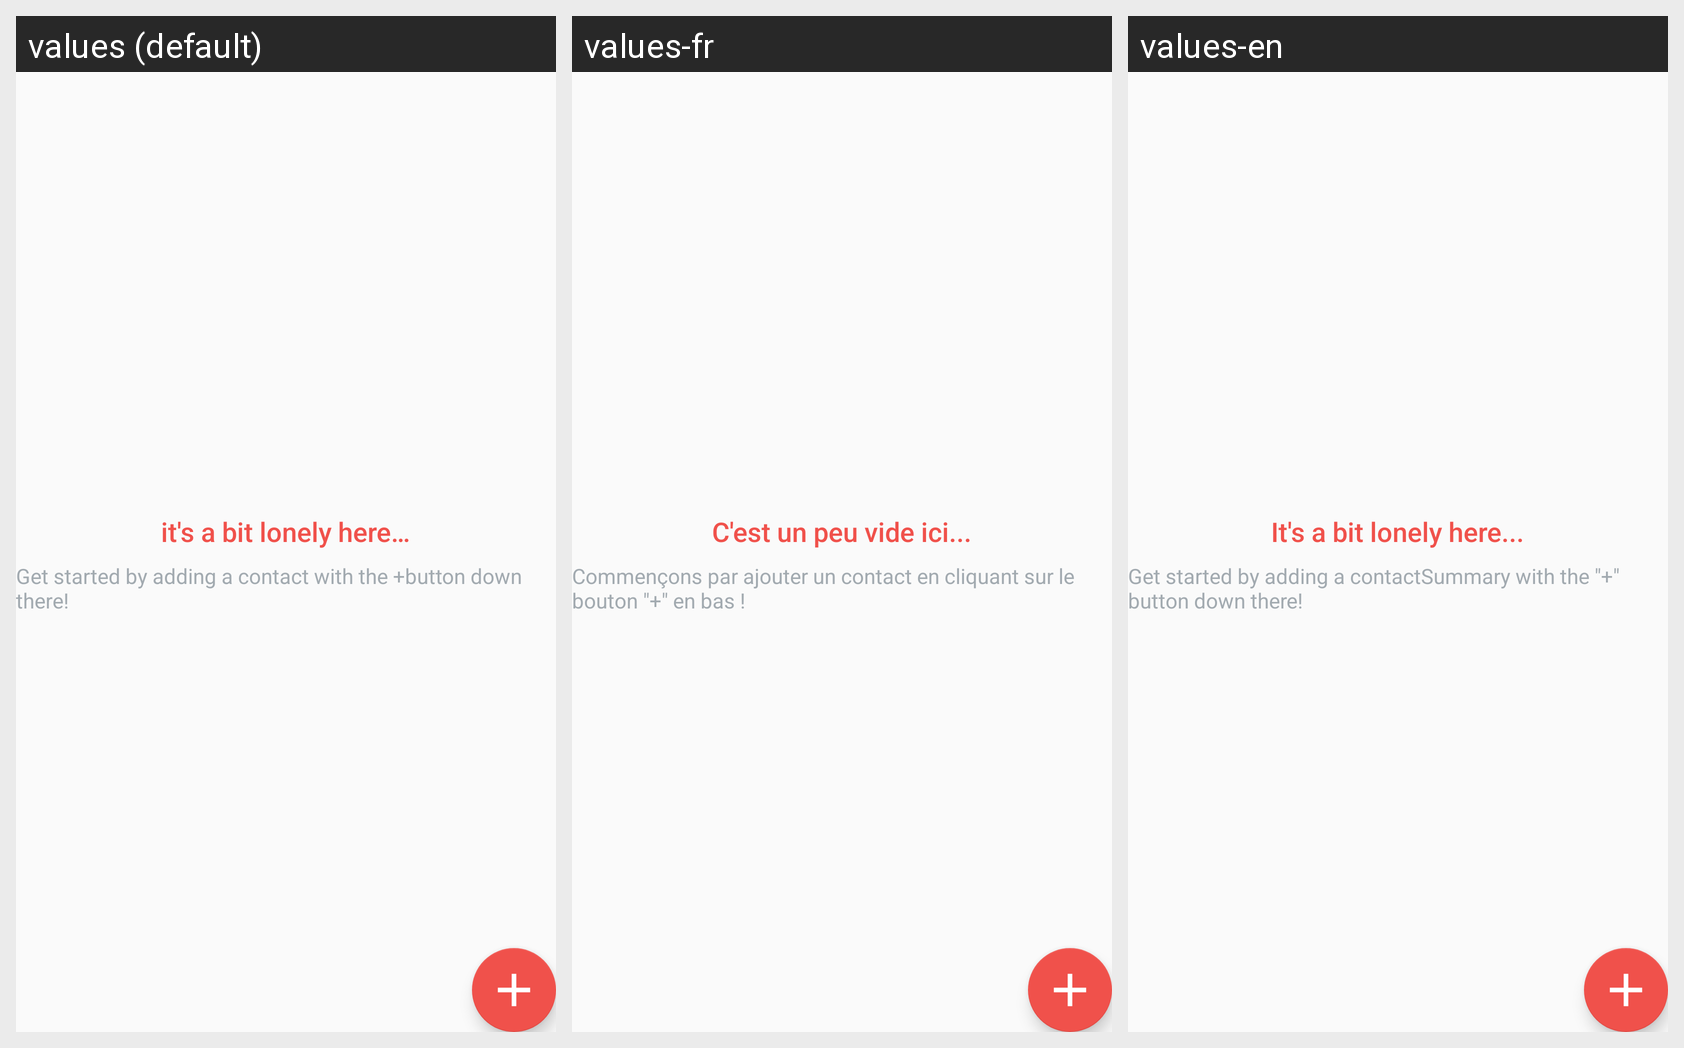

Locale-by-locale string values for the Android screen shown in this grid:
Android screen res/layout/activity_catalog.xml rendered under 3 locales, left to right: values (default), values-fr, values-en. Device: Nexus 5 (rendered at 1080×1920; each locale shown at half size, 540×960, under a caption strip naming it); theme AppTheme.
Strings drawn on this screen, with the default value and each locale's value (text and hints the layout hard-codes appear in the picture but are not listed):

empty_view_title_text
  values: it's a bit lonely here…
  values-fr: C'est un peu vide ici...
  values-en: It's a bit lonely here...

empty_view_subtitle_text
  values: Get started by adding a contact with the +button down there!
  values-fr: Commençons par ajouter un contact en cliquant sur le bouton "+" en bas !
  values-en: Get started by adding a contactSummary with the "+" button down there!
